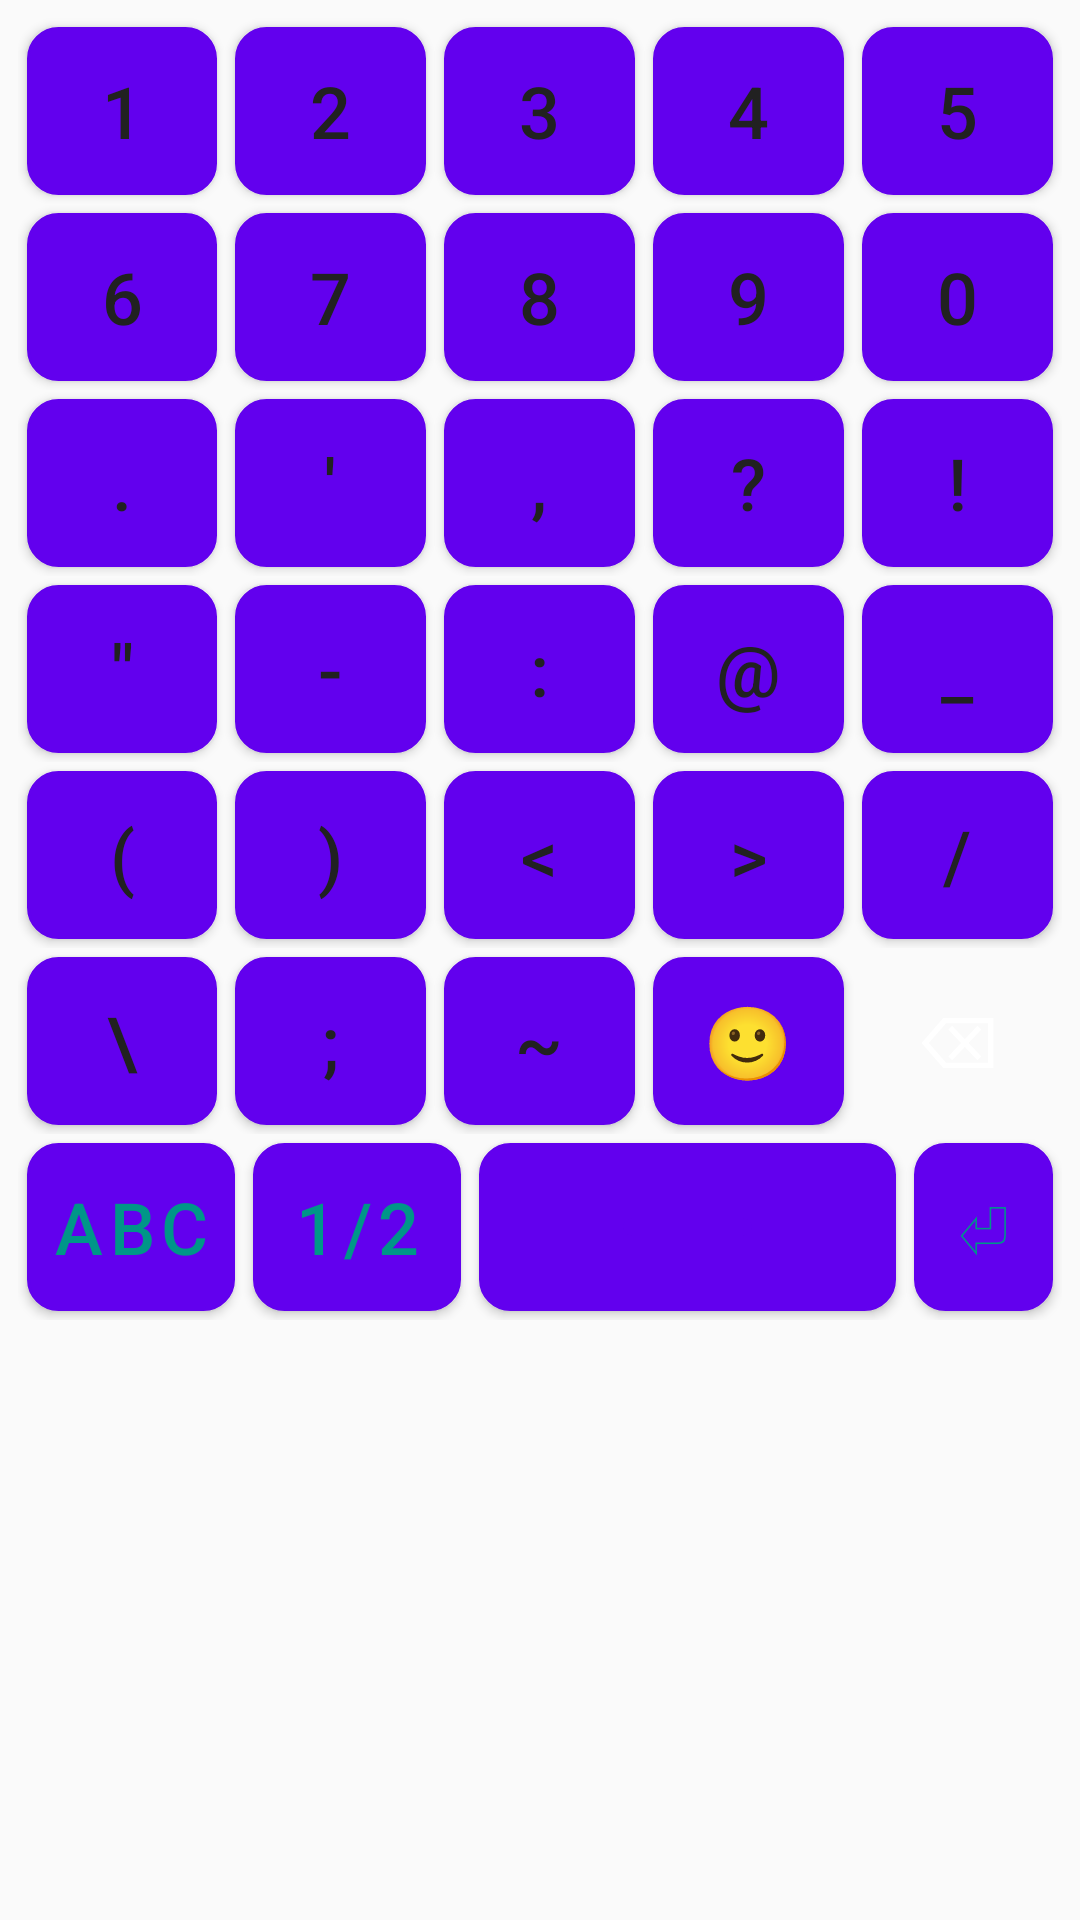

Layout XML and referenced resources for this Android screen:
<!-- AndroidManifest.xml: fallback theme Theme.MaterialComponents.DayNight.NoActionBar -->
<!-- res/layout/keyboard_symbols.xml -->
<?xml version="1.0" encoding="utf-8"?>
<LinearLayout xmlns:android="http://schemas.android.com/apk/res/android"
    android:layout_width="match_parent"
    android:layout_height="wrap_content"
    android:orientation="vertical"
    android:background="@color/kb_bg"
    android:padding="6dp">

    <LinearLayout style="@style/KeyRow">
        <Button style="@style/Key" android:tag="key:1" android:text="1" />
        <Button style="@style/Key" android:tag="key:2" android:text="2" />
        <Button style="@style/Key" android:tag="key:3" android:text="3" />
        <Button style="@style/Key" android:tag="key:4" android:text="4" />
        <Button style="@style/Key" android:tag="key:5" android:text="5" />
    </LinearLayout>

    <LinearLayout style="@style/KeyRow">
        <Button style="@style/Key" android:tag="key:6" android:text="6" />
        <Button style="@style/Key" android:tag="key:7" android:text="7" />
        <Button style="@style/Key" android:tag="key:8" android:text="8" />
        <Button style="@style/Key" android:tag="key:9" android:text="9" />
        <Button style="@style/Key" android:tag="key:0" android:text="0" />
    </LinearLayout>

    <LinearLayout style="@style/KeyRow">
        <Button style="@style/Key" android:tag="key:." android:text="." />
        <Button style="@style/Key" android:tag="key:'" android:text="'" />
        <Button style="@style/Key" android:tag="key:," android:text="," />
        <Button style="@style/Key" android:tag="key:?" android:text="?" />
        <Button style="@style/Key" android:tag="key:!" android:text="!" />
    </LinearLayout>

    <LinearLayout style="@style/KeyRow">
        <Button style="@style/Key" android:tag="key:&quot;" android:text="&quot;" />
        <Button style="@style/Key" android:tag="key:-" android:text="-" />
        <Button style="@style/Key" android:tag="key::" android:text=":" />
        <Button style="@style/Key" android:tag="key:@" android:text="@" />
        <Button style="@style/Key" android:tag="key:_" android:text="_" />
    </LinearLayout>

    <LinearLayout style="@style/KeyRow">
        <Button style="@style/Key" android:tag="key:(" android:text="(" />
        <Button style="@style/Key" android:tag="key:)" android:text=")" />
        <Button style="@style/Key" android:tag="key:&lt;" android:text="&lt;" />
        <Button style="@style/Key" android:tag="key:&gt;" android:text="&gt;" />
        <Button style="@style/Key" android:tag="key:/" android:text="/" />
    </LinearLayout>

    <LinearLayout style="@style/KeyRow">
        <Button style="@style/Key" android:tag="key:\" android:text="\" />
        <Button style="@style/Key" android:tag="key:;" android:text=";" />
        <Button style="@style/Key" android:tag="key:~" android:text="~" />
        <Button style="@style/Key.Function" android:tag="action:emoji" android:text="🙂" />
        <Button style="@style/Key.Delete" android:tag="action:delete" android:text="&#x232B;" />
    </LinearLayout>

    <LinearLayout style="@style/KeyRow">
        <Button style="@style/Key.Function" android:layout_weight="1.5"
            android:tag="action:to_letters" android:text="ABC" />
        <Button style="@style/Key.Function" android:layout_weight="1.5"
            android:tag="action:sym_page2" android:text="1/2" />
        <Button style="@style/Key.Space" android:layout_weight="3"
            android:tag="action:space" android:text="" />
        <Button style="@style/Key.Function" android:tag="action:enter" android:text="&#x23CE;" />
    </LinearLayout>

</LinearLayout>
<!-- resources referenced by this layout -->
<resources>
  <color name="kb_bg">#FAFAFA</color>
  <style name="Key">
          <item name="android:layout_width">0dp</item>
          <item name="android:layout_height">match_parent</item>
          <item name="android:layout_weight">1</item>
          <item name="android:layout_margin">3dp</item>
          <item name="android:padding">0dp</item>
          <item name="android:background">@drawable/key_bg</item>
          <item name="android:textColor">@color/key_text</item>
          <item name="android:textSize">24dp</item>
          <item name="android:textAllCaps">false</item>
          <item name="android:minWidth">0dp</item>
          <item name="android:minHeight">0dp</item>
      </style>
  <style name="Key.Delete" parent="Key">
          <item name="android:background">@drawable/key_bg_accent</item>
          <item name="android:textColor">@color/accent_text</item>
      </style>
  <style name="Key.Function" parent="Key">
          <item name="android:textColor">@color/accent</item>
      </style>
  <style name="Key.Space" parent="Key">
          <item name="android:background">@drawable/space_bg</item>
      </style>
  <style name="KeyRow">
          <item name="android:layout_width">match_parent</item>
          <item name="android:layout_height">62dp</item>
          <item name="android:orientation">horizontal</item>
      </style>
  <!-- drawable key_bg (drawable) -->
  <?xml version="1.0" encoding="utf-8"?>
  <shape xmlns:android="http://schemas.android.com/apk/res/android"
      android:shape="rectangle">
      <corners android:radius="10dp" />
      <solid android:color="@color/key_bg" />
      <stroke android:width="1dp" android:color="@color/key_stroke" />
  </shape>
  <color name="key_text">#212121</color>
  <color name="accent_text">#FFFFFF</color>
  <color name="accent">#009688</color>
  <!-- drawable space_bg (drawable) -->
  <?xml version="1.0" encoding="utf-8"?>
  <layer-list xmlns:android="http://schemas.android.com/apk/res/android">
      <item>
          <shape android:shape="rectangle">
              <corners android:radius="10dp" />
              <solid android:color="@color/key_bg" />
              <stroke android:width="1dp" android:color="@color/key_stroke" />
          </shape>
      </item>
      <item
          android:left="48dp"
          android:right="48dp"
          android:top="25dp"
          android:bottom="25dp">
          <shape android:shape="rectangle">
              <corners android:radius="3dp" />
              <solid android:color="@color/accent" />
          </shape>
      </item>
  </layer-list>
  <color name="key_bg">#FFFFFF</color>
  <color name="key_stroke">#E0E0E0</color>
</resources>
